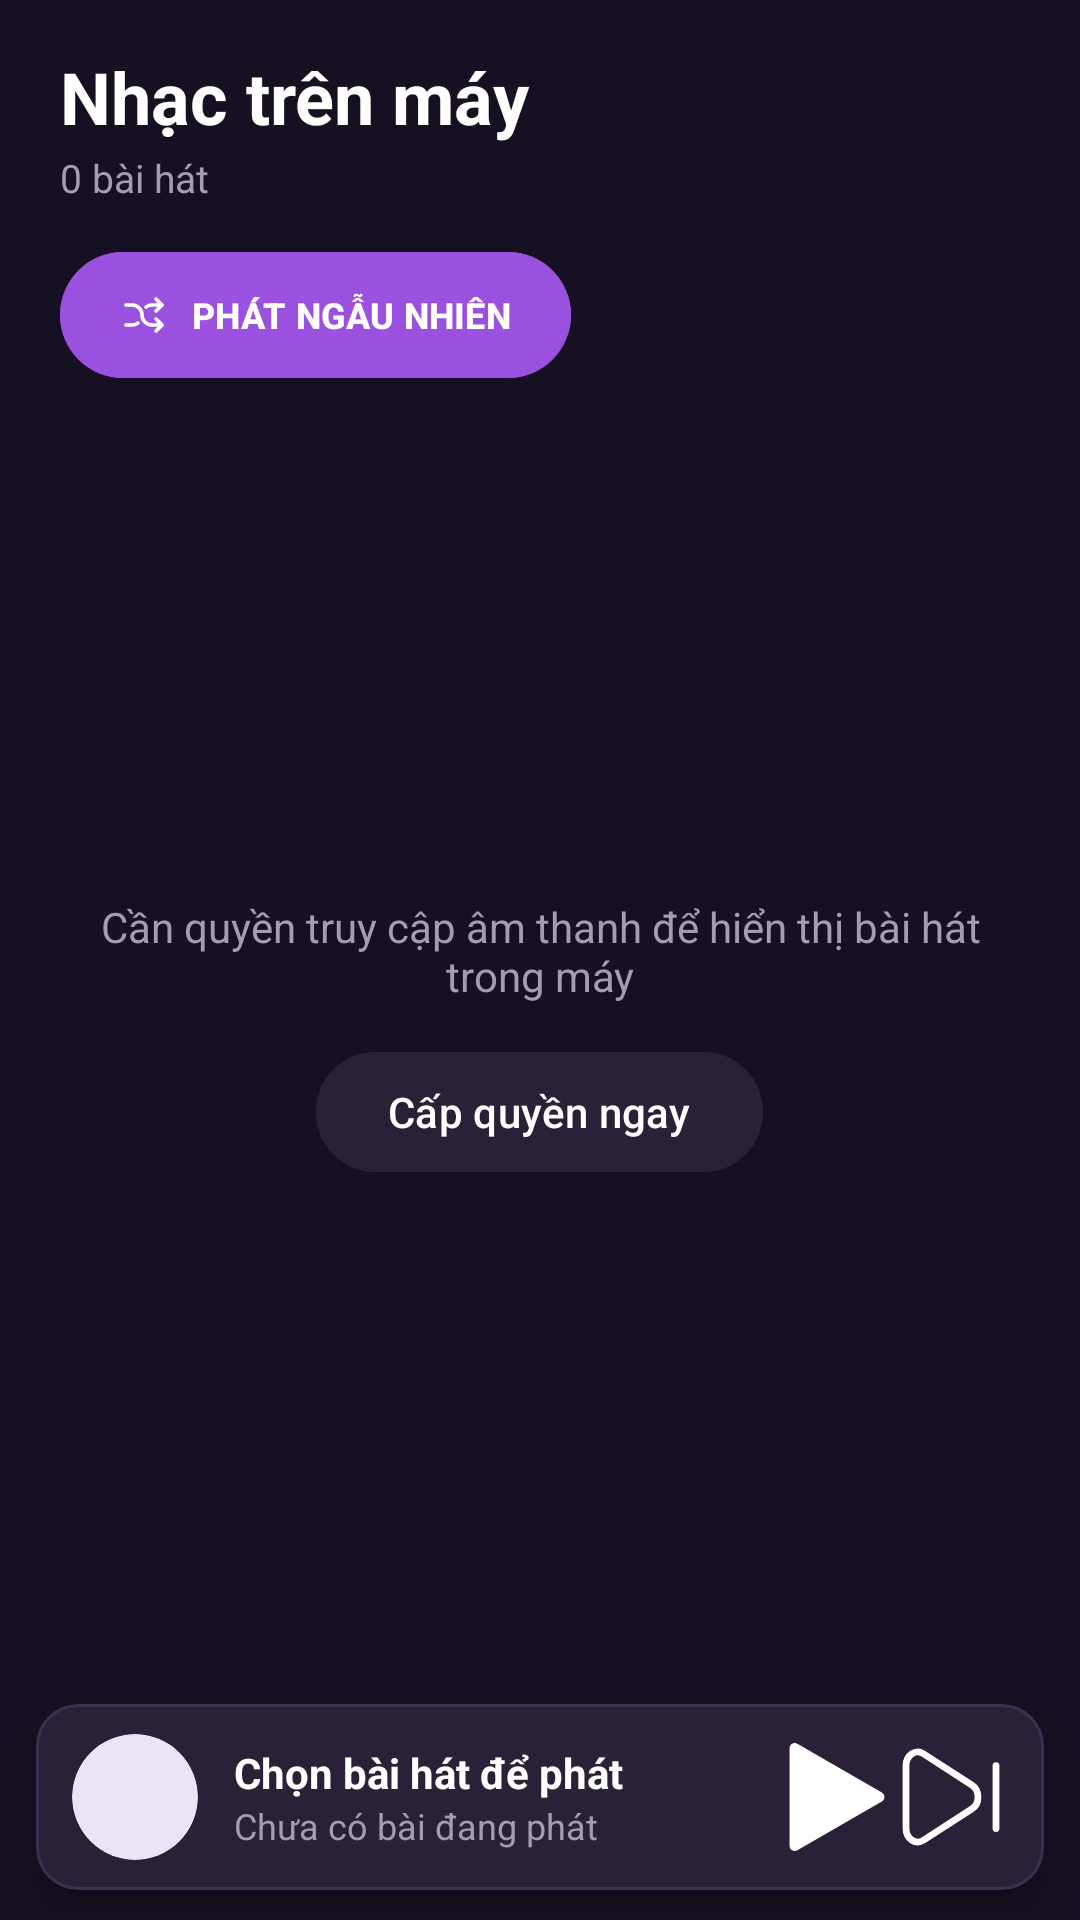

This screen was rendered from an Android layout file. Write that file and the resources it references.
<!-- AndroidManifest.xml: application theme Theme.Tuan10 -->
<!-- res/layout/activity_main2.xml -->
<?xml version="1.0" encoding="utf-8"?>
<androidx.constraintlayout.widget.ConstraintLayout xmlns:android="http://schemas.android.com/apk/res/android"
    xmlns:app="http://schemas.android.com/apk/res-auto"
    xmlns:tools="http://schemas.android.com/tools"
    android:id="@+id/main"
    android:layout_width="match_parent"
    android:layout_height="match_parent"
    android:background="#171022"
    android:fitsSystemWindows="true"
    tools:context=".MainActivity2">

    <TextView
        android:id="@+id/tvHeaderTitle"
        android:layout_width="0dp"
        android:layout_height="wrap_content"
        android:layout_marginStart="20dp"
        android:layout_marginTop="16dp"
        android:text="Nhạc trên máy"
        android:textColor="#FFFFFF"
        android:textSize="24sp"
        android:textStyle="bold"
        app:layout_constraintEnd_toStartOf="@id/btnSearch"
        app:layout_constraintStart_toStartOf="parent"
        app:layout_constraintTop_toTopOf="parent" />

    <TextView
        android:id="@+id/tvSongCount"
        android:layout_width="wrap_content"
        android:layout_height="wrap_content"
        android:layout_marginTop="2dp"
        android:text="0 bài hát"
        android:textColor="#A49CB0"
        android:textSize="13sp"
        app:layout_constraintStart_toStartOf="@id/tvHeaderTitle"
        app:layout_constraintTop_toBottomOf="@id/tvHeaderTitle" />

    <ImageButton
        android:id="@+id/btnSearch"
        android:layout_width="42dp"
        android:layout_height="42dp"
        android:layout_marginEnd="16dp"
        android:background="?attr/selectableItemBackgroundBorderless"
        android:src="@drawable/ic_search"
        app:layout_constraintBottom_toBottomOf="@id/tvSongCount"
        app:layout_constraintEnd_toEndOf="parent"
        app:layout_constraintTop_toTopOf="@id/tvHeaderTitle"
        app:tint="#FFFFFF" />

    <com.google.android.material.button.MaterialButton
        android:id="@+id/btnShuffleAll"
        android:layout_width="wrap_content"
        android:layout_height="42dp"
        android:layout_marginStart="20dp"
        android:layout_marginTop="16dp"
        android:backgroundTint="#9B51E0"
        android:insetTop="0dp"
        android:insetBottom="0dp"
        android:paddingHorizontal="20dp"
        android:text="PHÁT NGẪU NHIÊN"
        android:textColor="#FFFFFF"
        android:textSize="12sp"
        android:textStyle="bold"
        app:cornerRadius="21dp"
        app:icon="@drawable/ic_shuffle"
        app:iconSize="16dp"
        app:iconTint="#FFFFFF"
        app:layout_constraintStart_toStartOf="parent"
        app:layout_constraintTop_toBottomOf="@id/tvSongCount" />

    <androidx.recyclerview.widget.RecyclerView
        android:id="@+id/rvSongs"
        android:layout_width="0dp"
        android:layout_height="0dp"
        android:layout_marginTop="12dp"
        android:clipToPadding="false"
        android:paddingBottom="12dp"
        app:layoutManager="androidx.recyclerview.widget.LinearLayoutManager"
        app:layout_constraintBottom_toTopOf="@id/cardMiniPlayer"
        app:layout_constraintEnd_toEndOf="parent"
        app:layout_constraintStart_toStartOf="parent"
        app:layout_constraintTop_toBottomOf="@id/btnShuffleAll"
        tools:listitem="@layout/item_song" />

    <LinearLayout
        android:id="@+id/layoutPermission"
        android:layout_width="wrap_content"
        android:layout_height="wrap_content"
        android:gravity="center"
        android:orientation="vertical"
        android:padding="24dp"
        android:visibility="visible"
        app:layout_constraintBottom_toTopOf="@id/cardMiniPlayer"
        app:layout_constraintEnd_toEndOf="parent"
        app:layout_constraintStart_toStartOf="parent"
        app:layout_constraintTop_toBottomOf="@id/btnShuffleAll">

        <TextView
            android:id="@+id/tvEmptyMessage"
            android:layout_width="wrap_content"
            android:layout_height="wrap_content"
            android:gravity="center"
            android:text="Cần quyền truy cập âm thanh để hiển thị bài hát trong máy"
            android:textColor="#A49CB0"
            android:textSize="14sp" />

        <com.google.android.material.button.MaterialButton
            android:id="@+id/btnGrantPermission"
            android:layout_width="wrap_content"
            android:layout_height="wrap_content"
            android:layout_marginTop="12dp"
            android:backgroundTint="#2A2139"
            android:text="Cấp quyền ngay"
            android:textColor="#FFFFFF"
            app:cornerRadius="20dp" />
    </LinearLayout>

    <com.google.android.material.card.MaterialCardView
        android:id="@+id/cardMiniPlayer"
        android:layout_width="0dp"
        android:layout_height="62dp"
        android:layout_marginHorizontal="12dp"
        android:layout_marginBottom="10dp"
        app:cardBackgroundColor="#2A2139"
        app:cardCornerRadius="14dp"
        app:cardElevation="8dp"
        app:layout_constraintBottom_toBottomOf="parent"
        app:layout_constraintEnd_toEndOf="parent"
        app:layout_constraintStart_toStartOf="parent"
        app:strokeColor="#3D3152"
        app:strokeWidth="1dp">

        <androidx.constraintlayout.widget.ConstraintLayout
            android:layout_width="match_parent"
            android:layout_height="match_parent"
            android:paddingHorizontal="12dp">

            <com.google.android.material.card.MaterialCardView
                android:id="@+id/cardMiniDisc"
                android:layout_width="42dp"
                android:layout_height="42dp"
                app:cardCornerRadius="21dp"
                app:cardElevation="0dp"
                app:layout_constraintBottom_toBottomOf="parent"
                app:layout_constraintStart_toStartOf="parent"
                app:layout_constraintTop_toTopOf="parent"
                app:strokeWidth="0dp">

                <ImageView
                    android:id="@+id/ivMiniCover"
                    android:layout_width="match_parent"
                    android:layout_height="match_parent"
                    android:scaleType="centerCrop" />
            </com.google.android.material.card.MaterialCardView>

            <TextView
                android:id="@+id/tvMiniTitle"
                android:layout_width="0dp"
                android:layout_height="wrap_content"
                android:layout_marginStart="12dp"
                android:layout_marginEnd="8dp"
                android:ellipsize="end"
                android:maxLines="1"
                android:text="Chọn bài hát để phát"
                android:textColor="#FFFFFF"
                android:textSize="14sp"
                android:textStyle="bold"
                app:layout_constraintBottom_toTopOf="@id/tvMiniArtist"
                app:layout_constraintEnd_toStartOf="@id/btnMiniPlayPause"
                app:layout_constraintStart_toEndOf="@id/cardMiniDisc"
                app:layout_constraintTop_toTopOf="parent"
                app:layout_constraintVertical_chainStyle="packed" />

            <TextView
                android:id="@+id/tvMiniArtist"
                android:layout_width="0dp"
                android:layout_height="wrap_content"
                android:ellipsize="end"
                android:maxLines="1"
                android:text="Chưa có bài đang phát"
                android:textColor="#A49CB0"
                android:textSize="12sp"
                app:layout_constraintBottom_toBottomOf="parent"
                app:layout_constraintEnd_toEndOf="@id/tvMiniTitle"
                app:layout_constraintStart_toStartOf="@id/tvMiniTitle"
                app:layout_constraintTop_toBottomOf="@id/tvMiniTitle" />

            <ImageButton
                android:id="@+id/btnMiniPlayPause"
                android:layout_width="38dp"
                android:layout_height="38dp"
                android:background="?attr/selectableItemBackgroundBorderless"
                android:src="@drawable/ic_play"
                app:layout_constraintBottom_toBottomOf="parent"
                app:layout_constraintEnd_toStartOf="@id/btnMiniNext"
                app:layout_constraintTop_toTopOf="parent"
                app:tint="#FFFFFF" />

            <ImageButton
                android:id="@+id/btnMiniNext"
                android:layout_width="38dp"
                android:layout_height="38dp"
                android:background="?attr/selectableItemBackgroundBorderless"
                android:src="@drawable/ic_next"
                app:layout_constraintBottom_toBottomOf="parent"
                app:layout_constraintEnd_toEndOf="parent"
                app:layout_constraintTop_toTopOf="parent"
                app:tint="#FFFFFF" />

        </androidx.constraintlayout.widget.ConstraintLayout>
    </com.google.android.material.card.MaterialCardView>

</androidx.constraintlayout.widget.ConstraintLayout>
<!-- res/layout/item_song.xml (included above) -->
<?xml version="1.0" encoding="utf-8"?>
<androidx.constraintlayout.widget.ConstraintLayout xmlns:android="http://schemas.android.com/apk/res/android"
    xmlns:app="http://schemas.android.com/apk/res-auto"
    xmlns:tools="http://schemas.android.com/tools"
    android:layout_width="match_parent"
    android:layout_height="wrap_content"
    android:background="?attr/selectableItemBackground"
    android:paddingHorizontal="20dp"
    android:paddingVertical="10dp">

    <com.google.android.material.card.MaterialCardView
        android:id="@+id/cardThumb"
        android:layout_width="50dp"
        android:layout_height="50dp"
        app:cardBackgroundColor="#241C30"
        app:cardCornerRadius="10dp"
        app:cardElevation="0dp"
        app:layout_constraintBottom_toBottomOf="parent"
        app:layout_constraintStart_toStartOf="parent"
        app:layout_constraintTop_toTopOf="parent"
        app:strokeWidth="0dp">

        <ImageView
            android:id="@+id/ivItemCover"
            android:layout_width="match_parent"
            android:layout_height="match_parent"
            android:contentDescription="Ảnh bìa"
            android:scaleType="centerCrop" />
    </com.google.android.material.card.MaterialCardView>

    <TextView
        android:id="@+id/tvItemTitle"
        android:layout_width="0dp"
        android:layout_height="wrap_content"
        android:layout_marginStart="14dp"
        android:layout_marginEnd="8dp"
        android:ellipsize="end"
        android:maxLines="1"
        android:textColor="#FFFFFF"
        android:textSize="15sp"
        android:textStyle="bold"
        app:layout_constraintBottom_toTopOf="@id/tvItemArtist"
        app:layout_constraintEnd_toStartOf="@id/btnItemMore"
        app:layout_constraintStart_toEndOf="@id/cardThumb"
        app:layout_constraintTop_toTopOf="@id/cardThumb"
        app:layout_constraintVertical_chainStyle="packed"
        tools:text="Em Ổn Không" />

    <TextView
        android:id="@+id/tvItemArtist"
        android:layout_width="0dp"
        android:layout_height="wrap_content"
        android:layout_marginTop="3dp"
        android:ellipsize="end"
        android:maxLines="1"
        android:textColor="#A49CB0"
        android:textSize="13sp"
        app:layout_constraintBottom_toBottomOf="@id/cardThumb"
        app:layout_constraintEnd_toEndOf="@id/tvItemTitle"
        app:layout_constraintStart_toStartOf="@id/tvItemTitle"
        app:layout_constraintTop_toBottomOf="@id/tvItemTitle"
        tools:text="Trịnh Thiên Ân, ViruSs • 5:19" />

    <ImageButton
        android:id="@+id/btnItemMore"
        android:layout_width="36dp"
        android:layout_height="36dp"
        android:background="?attr/selectableItemBackgroundBorderless"
        android:contentDescription="Tùy chọn"
        android:src="@drawable/ic_more"
        app:layout_constraintBottom_toBottomOf="parent"
        app:layout_constraintEnd_toEndOf="parent"
        app:layout_constraintTop_toTopOf="parent"
        app:tint="#A49CB0" />

</androidx.constraintlayout.widget.ConstraintLayout>
<!-- resources referenced by this layout -->
<resources>
  <!-- drawable ic_more (drawable) -->
  <vector xmlns:android="http://schemas.android.com/apk/res/android" android:height="36dp" android:viewportHeight="24" android:viewportWidth="24" android:width="36dp">
        
      <path android:fillColor="#000000" android:pathData="M12,3a2,2 0,1 0,0 4,2 2,0 0,0 0,-4ZM10,12a2,2 0,1 1,4 0,2 2,0 0,1 -4,0ZM10,19a2,2 0,1 1,4 0,2 2,0 0,1 -4,0Z"/>
      
  </vector>
  <!-- drawable ic_next (drawable) -->
  <vector xmlns:android="http://schemas.android.com/apk/res/android"
      android:width="36dp"
      android:height="36dp"
      android:viewportWidth="24"
      android:viewportHeight="24">
    <path
        android:pathData="M16.66,9.353C18.447,10.507 18.447,13.493 16.66,14.647L5.871,21.615C4.134,22.736 2,21.276 2,18.967L2,5.033C2,2.724 4.134,1.264 5.871,2.385L16.66,9.353Z"
        android:strokeWidth="1.5"
        android:fillColor="#00000000"
        android:strokeColor="#1C274C"/>
    <path
        android:pathData="M22,5V19"
        android:strokeWidth="1.5"
        android:fillColor="#00000000"
        android:strokeColor="#1C274C"
        android:strokeLineCap="round"/>
  </vector>
  <!-- drawable ic_play (drawable) -->
  <vector xmlns:android="http://schemas.android.com/apk/res/android"
      android:width="36dp"
      android:height="36dp"
      android:viewportWidth="124.51"
      android:viewportHeight="124.51">
    <path
        android:pathData="M113.96,57.01l-97.4,-56.2c-4,-2.3 -9,0.6 -9,5.2v112.5c0,4.6 5,7.5 9,5.2l97.4,-56.2C117.96,65.11 117.96,59.31 113.96,57.01z"
        android:fillColor="#000000"/>
  </vector>
  <!-- drawable ic_shuffle (drawable) -->
  <vector xmlns:android="http://schemas.android.com/apk/res/android"
      android:width="36dp"
      android:height="36dp"
      android:viewportWidth="1024"
      android:viewportHeight="1024">
    <path
        android:pathData="M740.9,143.6a38.3,38.3 0,0 1,54.3 0l128,128a38.3,38.3 0,0 1,0 54.3l-128,128a38.3,38.3 0,1 1,-54.3 -54.3l100.9,-100.9 -100.9,-100.9a38.3,38.3 0,0 1,0 -54.3zM740.9,570.2a38.3,38.3 0,0 1,54.3 0l128,128a38.3,38.3 0,0 1,0 54.2l-128,128a38.3,38.3 0,1 1,-54.3 -54.3l100.9,-100.9 -100.9,-100.9a38.3,38.3 0,0 1,0 -54.3z"
        android:fillColor="#232323"/>
    <path
        android:pathData="M430.9,512A175,175 0,0 0,256 337H128a38.4,38.4 0,1 1,0 -76.7h128A251.7,251.7 0,0 1,507.8 512a174.9,174.9 0,0 0,174.9 174.9H896a38.4,38.4 0,0 1,0 76.8h-213.3A251.7,251.7 0,0 1,430.9 512zM361,652a38.4,38.4 0,0 1,46.1 61.4c-43.5,32.7 -96.6,50.3 -151,50.2v0.1H128a38.4,38.4 0,0 1,0 -76.8h128.1c37.8,0 74.6,-12.2 104.9,-34.9zM896,260.3a38.4,38.4 0,1 1,0 76.8h-213.4a174.1,174.1 0,0 0,-104.8 34.9,38.4 38.4,0 0,1 -46.1,-61.4 250.7,250.7 0,0 1,151 -50.2v-0.1H896z"
        android:fillColor="#232323"/>
  </vector>
  <style name="Theme.Tuan10" parent="Base.Theme.Tuan10" />
  <style name="Base.Theme.Tuan10" parent="Theme.Material3.DayNight.NoActionBar">
          
          
      </style>
</resources>
